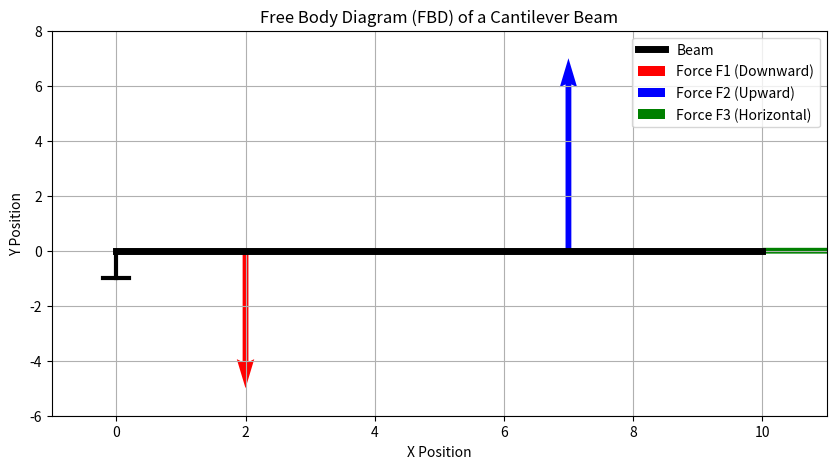

Source code (Python):
import matplotlib.pyplot as plt
import numpy as np

# Define beam length
beam_length = 10

# Define forces (magnitude and direction)
F1 = np.array([0, -5])  # Downward force at 2 units from the fixed end
F2 = np.array([0, 7])   # Upward force at 7 units from the fixed end
F3 = np.array([3, 0])   # Horizontal force at the free end (10 units)

# Positions where the forces are applied
position_F1 = np.array([2, 0])
position_F2 = np.array([7, 0])
position_F3 = np.array([beam_length, 0])

# Set up the plot
plt.figure(figsize=(10, 5))

# Draw the beam as a line
plt.plot([0, beam_length], [0, 0], 'k-', lw=5, label='Beam')

# Draw forces as arrows
plt.quiver(position_F1[0], position_F1[1], F1[0], F1[1], angles='xy', scale_units='xy', scale=1, color='r', label='Force F1 (Downward)')
plt.quiver(position_F2[0], position_F2[1], F2[0], F2[1], angles='xy', scale_units='xy', scale=1, color='b', label='Force F2 (Upward)')
plt.quiver(position_F3[0], position_F3[1], F3[0], F3[1], angles='xy', scale_units='xy', scale=1, color='g', label='Force F3 (Horizontal)')

# Draw fixed support representation
plt.plot([0, 0], [0, -1], 'k-', lw=3)
plt.plot([-0.2, 0.2], [-1, -1], 'k-', lw=3)

# Set plot limits
plt.xlim(-1, beam_length + 1)
plt.ylim(-6, 8)

# Add labels and title
plt.xlabel('X Position')
plt.ylabel('Y Position')
plt.title('Free Body Diagram (FBD) of a Cantilever Beam')
plt.grid(True)
plt.legend()

# Display the plot
plt.show()
